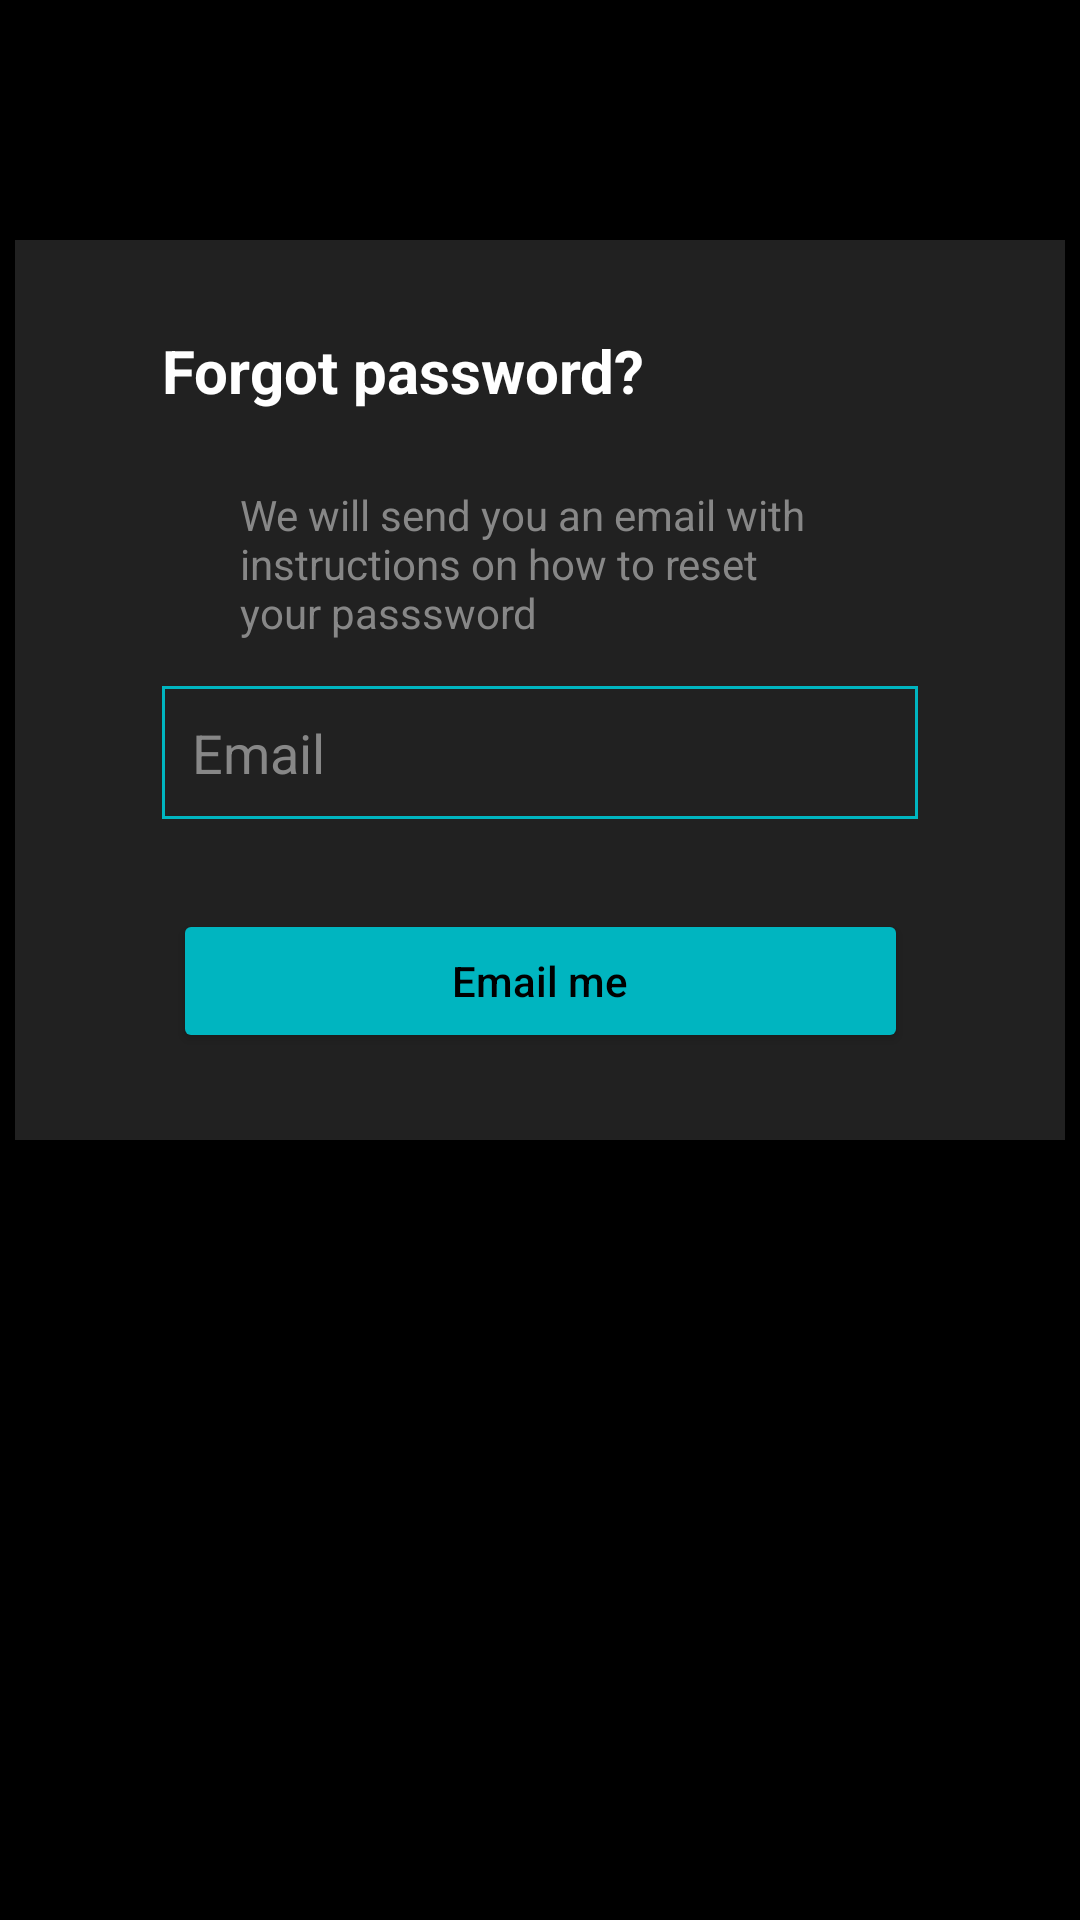

Reconstruct the res/layout file that produces this screen, plus the resources it refers to.
<!-- AndroidManifest.xml: application theme Theme.MarketPlace -->
<!-- res/layout/fragment_forgot_password.xml -->
<?xml version="1.0" encoding="utf-8"?>
<androidx.constraintlayout.widget.ConstraintLayout xmlns:android="http://schemas.android.com/apk/res/android"
    xmlns:app="http://schemas.android.com/apk/res-auto"
    xmlns:tools="http://schemas.android.com/tools"
    android:layout_width="match_parent"
    android:layout_height="match_parent"
    android:background="@color/black"
    tools:context=".fragment.login.ForgotPasswordFragment">

    <View
        android:id="@+id/view1"
        android:layout_width="350dp"
        android:layout_height="300dp"
        android:layout_marginTop="80dp"
        android:background="@color/bDark"
        app:layout_constraintEnd_toEndOf="parent"
        app:layout_constraintStart_toStartOf="parent"
        app:layout_constraintTop_toTopOf="parent" />

    <TextView
        android:id="@+id/tv_forgot_password_text1"
        android:layout_width="wrap_content"
        android:layout_height="wrap_content"
        android:layout_marginTop="30dp"
        android:text="@string/forgot_password"
        android:textColor="@color/white"
        android:textSize="@dimen/login_fragment_text_view_text_size"
        android:textStyle="bold"
        app:layout_constraintStart_toStartOf="@+id/tv_reset_email"
        app:layout_constraintTop_toTopOf="@+id/view1" />

    <TextView
        android:id="@+id/tv_forgot_password_text2"
        android:layout_width="match_parent"
        android:layout_height="wrap_content"
        android:layout_marginStart="80dp"
        android:layout_marginEnd="80dp"
        android:layout_marginTop="25dp"
        android:text="@string/reset_password"
        android:textColor="@color/hintGrey"
        app:layout_constraintStart_toStartOf="@+id/view1"
        app:layout_constraintEnd_toEndOf="@+id/view1"
        app:layout_constraintTop_toBottomOf="@id/tv_forgot_password_text1" />

    <EditText
        android:id="@+id/tv_reset_email"
        android:layout_width="wrap_content"
        android:layout_height="wrap_content"
        android:layout_marginTop="15dp"
        android:background="@drawable/boarder"
        android:ems="12"
        android:hint="@string/email"
        android:inputType="textEmailAddress"
        android:padding="@dimen/login_fragment_edit_text_view_padding"
        android:textColor="@color/dirtyWhite"
        android:textColorHint="@color/hintGrey"
        app:layout_constraintStart_toStartOf="parent"
        app:layout_constraintEnd_toEndOf="parent"
        app:layout_constraintTop_toBottomOf="@+id/tv_forgot_password_text2" />

    <Button
        android:id="@+id/btn_email_me"
        android:layout_width="wrap_content"
        android:layout_height="wrap_content"
        android:layout_marginTop="30dp"
        android:backgroundTint="@color/turquoise"
        android:ems="15"
        android:radius="@dimen/login_fragment_button_radius"
        android:text="@string/email_me"
        android:textAllCaps="false"
        android:textColor="@color/black"
        android:textSize="@dimen/login_fragment_button_text_size"
        app:layout_constraintStart_toStartOf="parent"
        app:layout_constraintEnd_toEndOf="parent"
        app:layout_constraintTop_toBottomOf="@+id/tv_reset_email" />

</androidx.constraintlayout.widget.ConstraintLayout>
<!-- resources referenced by this layout -->
<resources>
  <color name="bDark">#212121</color>
  <color name="black">#FF000000</color>
  <color name="dirtyWhite">#EEEEEE</color>
  <color name="hintGrey">#878787</color>
  <color name="turquoise">#00B5C0</color>
  <color name="white">#FFFFFFFF</color>
  <dimen name="login_fragment_button_radius">300dp</dimen>
  <dimen name="login_fragment_button_text_size">14sp</dimen>
  <dimen name="login_fragment_edit_text_view_padding">10dp</dimen>
  <dimen name="login_fragment_text_view_text_size">20sp</dimen>
  <!-- drawable boarder (drawable) -->
  <?xml version="1.0" encoding="utf-8"?>
  <shape xmlns:android="http://schemas.android.com/apk/res/android">
  
  <stroke
     android:width="1dp"
     android:color="@color/turquoise" />
  </shape>
  <string name="email">Email</string>
  <string name="email_me">Email me</string>
  <string name="forgot_password">Forgot password?</string>
  <string name="reset_password">We will send you an email with instructions on how to reset your passsword</string>
  <style name="Theme.MarketPlace" parent="Theme.MaterialComponents.DayNight.NoActionBar">
          
          <item name="colorPrimary">@color/bDark</item>
          <item name="colorPrimaryVariant">@color/bDark</item>
          <item name="colorOnPrimary">@color/turquoise</item>
          
          <item name="colorSecondary">@color/turquoise</item>
          <item name="colorSecondaryVariant">@color/turquoise</item>
          <item name="colorOnSecondary">@color/turquoise</item>
          
          <item name="android:statusBarColor" tools:targetApi="l">?attr/colorPrimaryVariant</item>
          
          <item name="android:searchViewStyle">@color/white</item>
      </style>
</resources>
